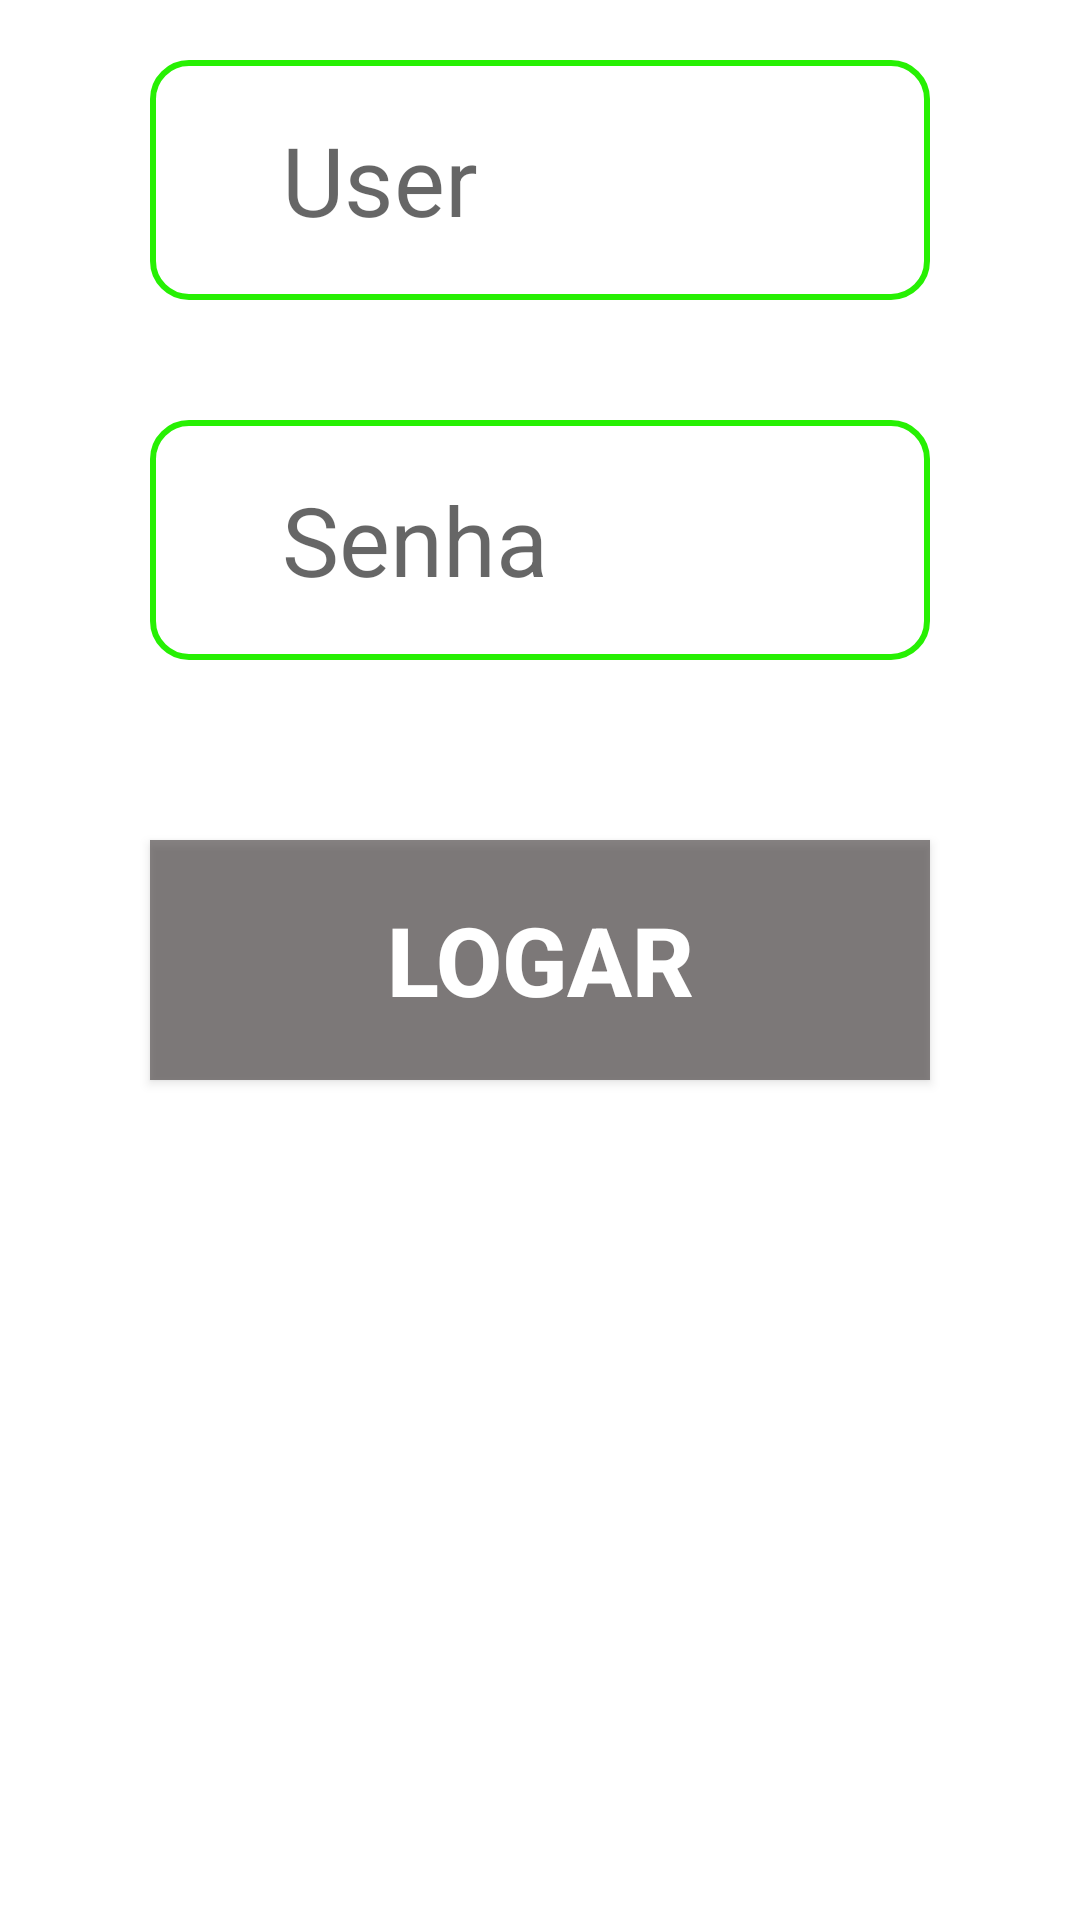

Produce the Android XML layout that renders to this screen, including the resource entries it uses.
<!-- AndroidManifest.xml: application theme AppTheme -->
<!-- res/layout/fragment_login_1_0.xml -->
<?xml version="1.0" encoding="utf-8"?>
<RelativeLayout xmlns:android="http://schemas.android.com/apk/res/android"
    android:layout_width="match_parent"
    android:layout_height="wrap_content"
    xmlns:tools="http://schemas.android.com/tools"
    tools:context=".ui.login.LoginMainActivity">

    <EditText
        android:id="@+id/editUser"
        android:layout_width="match_parent"
        android:layout_height="80dp"
        android:layout_below="@+id/lblLogin"
        android:layout_marginStart="50dp"
        android:layout_marginEnd="50dp"
        android:layout_marginTop="20dp"
        android:drawableLeft="@drawable/ic_login"
        android:paddingStart="20dp"
        android:paddingEnd="20dp"
        android:textSize="32dp"
        android:background="@drawable/border_edit_text"
        android:hint="   User" />

    <EditText
        android:id="@+id/editPass"
        android:layout_width="match_parent"
        android:layout_height="80dp"
        android:layout_below="@+id/editUser"
        android:layout_marginStart="50dp"
        android:layout_marginEnd="50dp"
        android:layout_marginTop="40dp"
        android:paddingStart="20dp"
        android:paddingEnd="20dp"
        android:drawableLeft="@drawable/ic_lock"
        android:background="@drawable/border_edit_text"
        android:hint="   Senha"
        android:textSize="32dp"
        android:inputType="textPassword" />

    <Button
        android:id="@+id/btnLogar"
        android:layout_width="229dp"
        android:layout_height="80dp"
        android:layout_below="@id/editPass"
        android:layout_alignParentEnd="true"
        android:layout_alignParentStart="true"
        android:layout_marginStart="50dp"
        android:layout_marginEnd="50dp"
        android:layout_marginTop="60dp"
        android:layout_marginBottom="30dp"
        android:background="#A4474141"
        android:elevation="9dp"
        android:text="Logar"
        android:textColor="#FFFFFF"
        android:textSize="32dp"
        android:textStyle="bold" />

</RelativeLayout>
<!-- resources referenced by this layout -->
<resources>
  <!-- drawable border_edit_text (drawable) -->
  <?xml version="1.0" encoding="UTF-8"?>
  <shape xmlns:android="http://schemas.android.com/apk/res/android">
  
      <stroke
          android:width="2dp"
          android:color="#27F003" />
  
      <corners android:radius="12dp" />
  </shape>
</resources>
